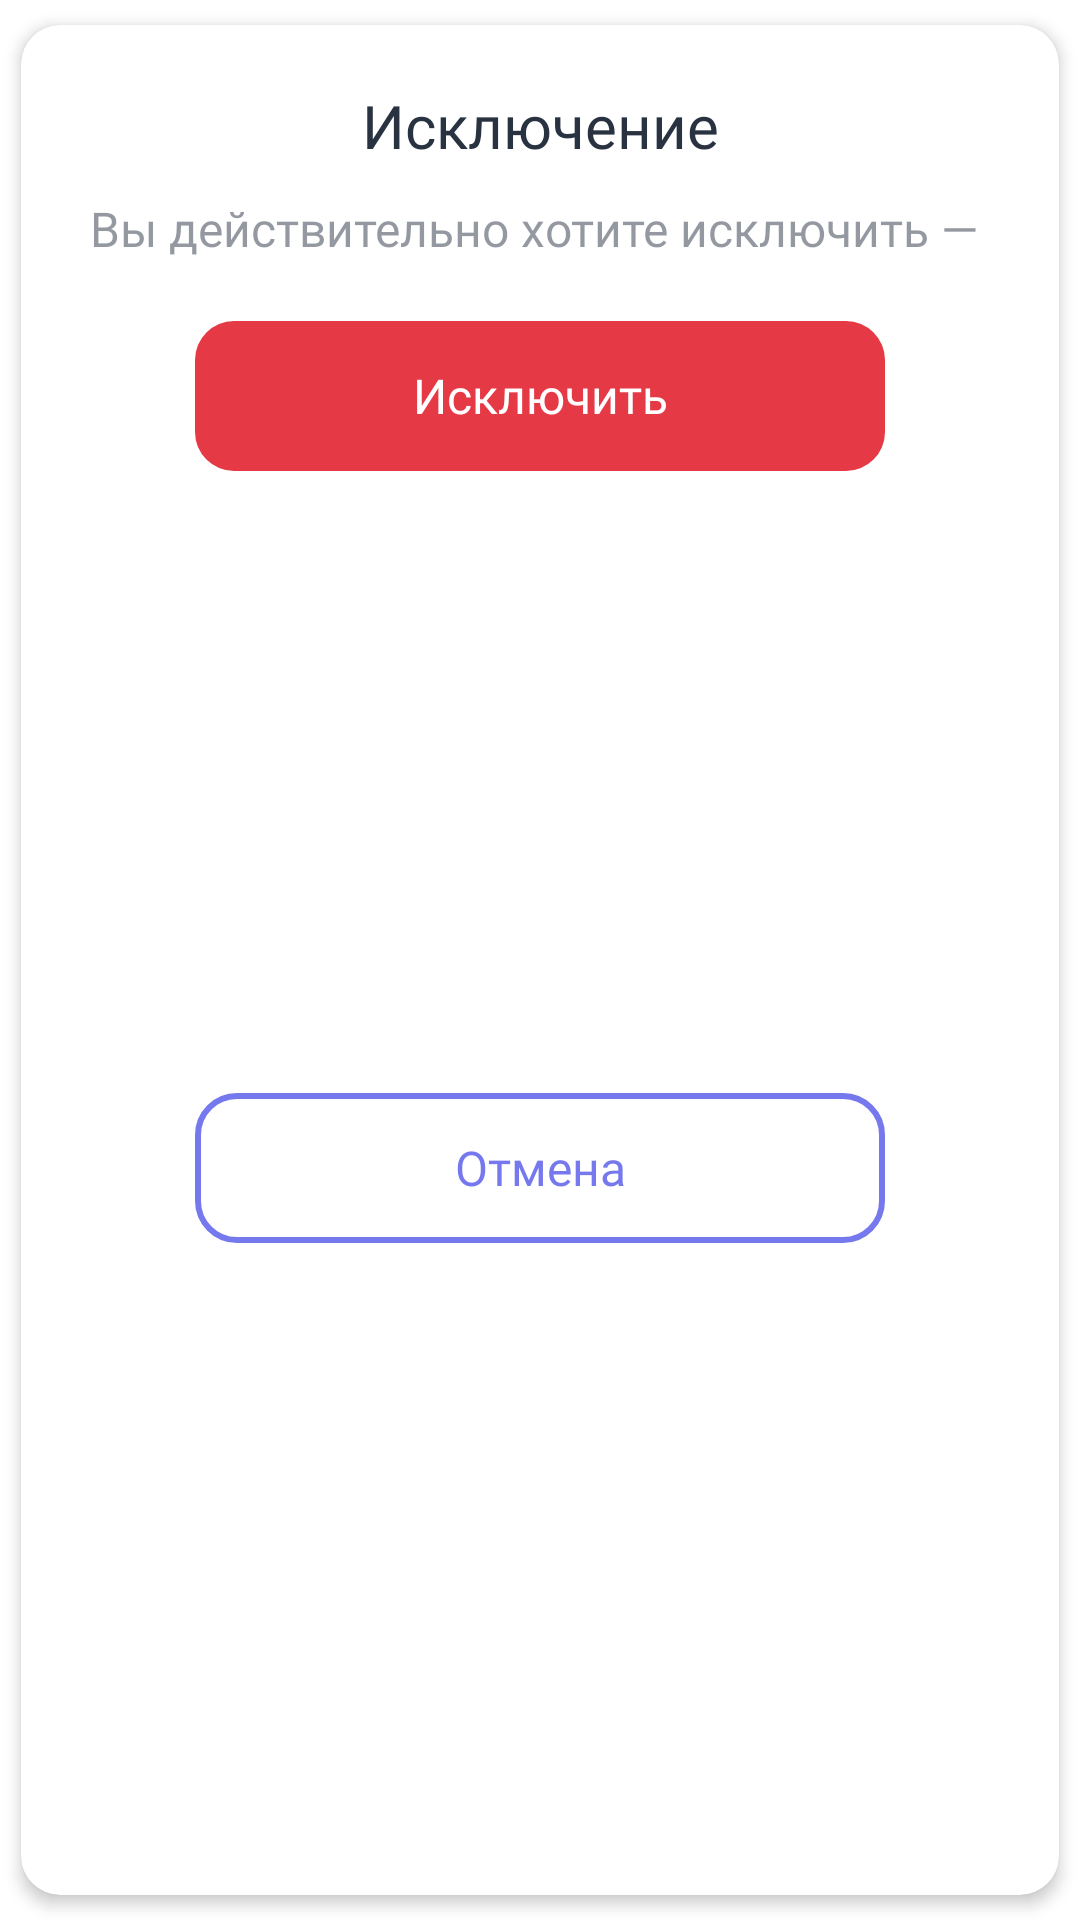

The Android layout XML behind this screen, and the referenced resources:
<!-- AndroidManifest.xml: application theme Theme.SteelWave -->
<!-- res/layout/modal_confirm_kick_user.xml -->
<?xml version="1.0" encoding="utf-8"?>
<androidx.cardview.widget.CardView xmlns:android="http://schemas.android.com/apk/res/android"
    xmlns:app="http://schemas.android.com/apk/res-auto"
    style="@style/sw_cardView"
    android:layout_marginHorizontal="20dp"
    android:layout_gravity="center"
    android:layout_width="match_parent"
    android:layout_height="wrap_content">

    <androidx.constraintlayout.widget.ConstraintLayout
        android:layout_width="match_parent"
        android:layout_height="match_parent">

        <TextView
            android:id="@+id/tv_title"
            style="@style/sw_textView_title"
            android:layout_width="0dp"
            android:layout_height="wrap_content"
            android:layout_margin="20dp"
            android:gravity="center"
            android:text="@string/kick"
            app:layout_constraintEnd_toEndOf="parent"
            app:layout_constraintStart_toStartOf="parent"
            app:layout_constraintTop_toTopOf="parent" />

        <androidx.constraintlayout.widget.ConstraintLayout
            android:id="@+id/cl_choice_date"
            android:layout_width="match_parent"
            android:layout_height="wrap_content"
            app:layout_constraintEnd_toEndOf="parent"
            app:layout_constraintStart_toStartOf="parent"
            app:layout_constraintTop_toBottomOf="@+id/tv_title">

            <TextView
                android:id="@+id/tv_kick_user"
                style="@style/sw_textView_normal"
                android:layout_width="0dp"
                android:layout_height="wrap_content"
                android:layout_marginHorizontal="20dp"
                android:layout_marginTop="10dp"
                android:gravity="center"
                android:textColor="@color/sw_black_transparent"
                android:text="@string/you_really_need_kick_user"
                app:layout_constraintEnd_toEndOf="parent"
                app:layout_constraintStart_toStartOf="parent"
                app:layout_constraintTop_toTopOf="parent" />

        </androidx.constraintlayout.widget.ConstraintLayout>

        <androidx.appcompat.widget.AppCompatButton
            android:id="@+id/btn_kick"
            style="@style/sw_button_fill"
            android:layout_width="230dp"
            android:layout_height="50dp"
            android:text="Исключить"
            android:backgroundTint="@color/sw_red"
            android:layout_marginTop="20dp"
            app:layout_constraintEnd_toEndOf="parent"
            app:layout_constraintStart_toStartOf="parent"
            app:layout_constraintTop_toBottomOf="@+id/cl_choice_date" />

        <androidx.appcompat.widget.AppCompatButton
            android:id="@+id/btn_cancel"
            style="@style/sw_button_empty"
            android:layout_width="230dp"
            android:layout_height="50dp"
            android:layout_marginTop="10dp"
            android:layout_marginBottom="20dp"
            android:text="@string/cancel"
            app:layout_constraintBottom_toBottomOf="parent"
            app:layout_constraintEnd_toEndOf="@+id/btn_kick"
            app:layout_constraintStart_toStartOf="@+id/btn_kick"
            app:layout_constraintTop_toBottomOf="@+id/btn_kick" />

    </androidx.constraintlayout.widget.ConstraintLayout>

</androidx.cardview.widget.CardView>
<!-- resources referenced by this layout -->
<resources>
  <color name="sw_black_transparent">#80293241</color>
  <color name="sw_red">#E63946</color>
  <string name="cancel">Отмена</string>
  <string name="kick">Исключение</string>
  <string name="you_really_need_kick_user"><font color="#80293241">Вы действительно хотите исключить — </font></string>
  <style name="sw_button_fill">
          <item name="android:background">@drawable/background_button_fill</item>
          <item name="android:textColor">@color/white</item>
          <item name="android:textSize">@dimen/normal_size</item>
          <item name="android:fontFamily">@font/poppins_semibold</item>
          <item name="android:textAllCaps">false</item>
          <item name="android:clickable">true</item>
          <item name="android:focusable">true</item>
          <item name="android:stateListAnimator">@null</item>
      </style>
  <style name="sw_cardView">
          <item name="android:minHeight">10dp</item>
          <item name="cardElevation">3dp</item>
          <item name="cardUseCompatPadding">true</item>
          <item name="cardCornerRadius">@dimen/corner_normal</item>
      </style>
  <style name="sw_textView_normal">
          <item name="android:textColor">@color/sw_black</item>
          <item name="android:textSize">@dimen/normal_size</item>
          <item name="android:fontFamily">@font/poppins_regular</item>
      </style>
  <style name="sw_textView_title">
          <item name="android:textColor">@color/sw_black</item>
          <item name="android:textSize">@dimen/big_size</item>
          <item name="android:fontFamily">@font/poppins_medium</item>
      </style>
  <!-- drawable background_button_empty (drawable) -->
  <?xml version="1.0" encoding="utf-8"?>
  <ripple android:color="#ABD3D1D1"
      xmlns:android="http://schemas.android.com/apk/res/android">
      <item>
          <shape android:shape="rectangle">
  
              <corners android:radius="@dimen/corner_normal"/>
              <stroke android:width="2dp" android:color="@color/sw_purple"/>
              <solid android:color="@color/white"/>
  
          </shape>
      </item>
  </ripple>
  <color name="sw_purple">#7678ED</color>
  <dimen name="normal_size">16sp</dimen>
  <!-- drawable background_button_fill (drawable) -->
  <?xml version="1.0" encoding="utf-8"?>
  <ripple xmlns:android="http://schemas.android.com/apk/res/android"
      xmlns:tools="http://schemas.android.com/tools"
      android:color="#B3FFFFFF">
  
      <item>
          <shape android:shape="rectangle">
              <corners android:radius="@dimen/corner_normal"/>
              <solid android:color="@color/sw_purple"/>
  
          </shape>
      </item>
  
  </ripple>
  <color name="white">#FFFFFFFF</color>
  <dimen name="corner_normal">13dp</dimen>
  <color name="sw_black">#293241</color>
  <dimen name="big_size">20sp</dimen>
  <color name="sw_purple_transparent">#4D7678ED</color>
  <color name="black">#FF000000</color>
  <style name="AppBottomSheetDialogTheme" parent="Theme.Design.Light.BottomSheetDialog">
          <item name="bottomSheetStyle">@style/AppModalStyle</item>
      </style>
  <style name="PopupMenuStyle" parent="@style/Widget.AppCompat.PopupMenu">
          <item name="android:textColor">@color/sw_black</item>
          <item name="android:fontFamily">@font/poppins_medium</item>
      </style>
  <style name="AppModalStyle" parent="Widget.Design.BottomSheet.Modal">
          <item name="android:background">@drawable/background_bottom_sheet</item>
      </style>
  <!-- drawable background_bottom_sheet (drawable) -->
  <?xml version="1.0" encoding="utf-8"?>
  <shape xmlns:android="http://schemas.android.com/apk/res/android"
      android:shape="rectangle">
      <solid android:color="@android:color/white"/>
      <corners android:topLeftRadius="@dimen/corner_big"
          android:topRightRadius="@dimen/corner_big"/>
  
  </shape>
  <dimen name="corner_big">20dp</dimen>
</resources>
